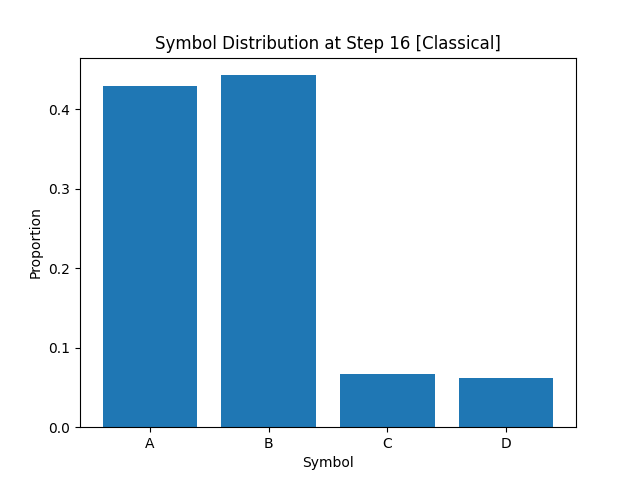

Values plotted in this chart, from the file beside it:
A, B, C, D
4.292500000000000204e-01
4.425000000000000044e-01
6.625000000000000333e-02
6.199999999999999956e-02
